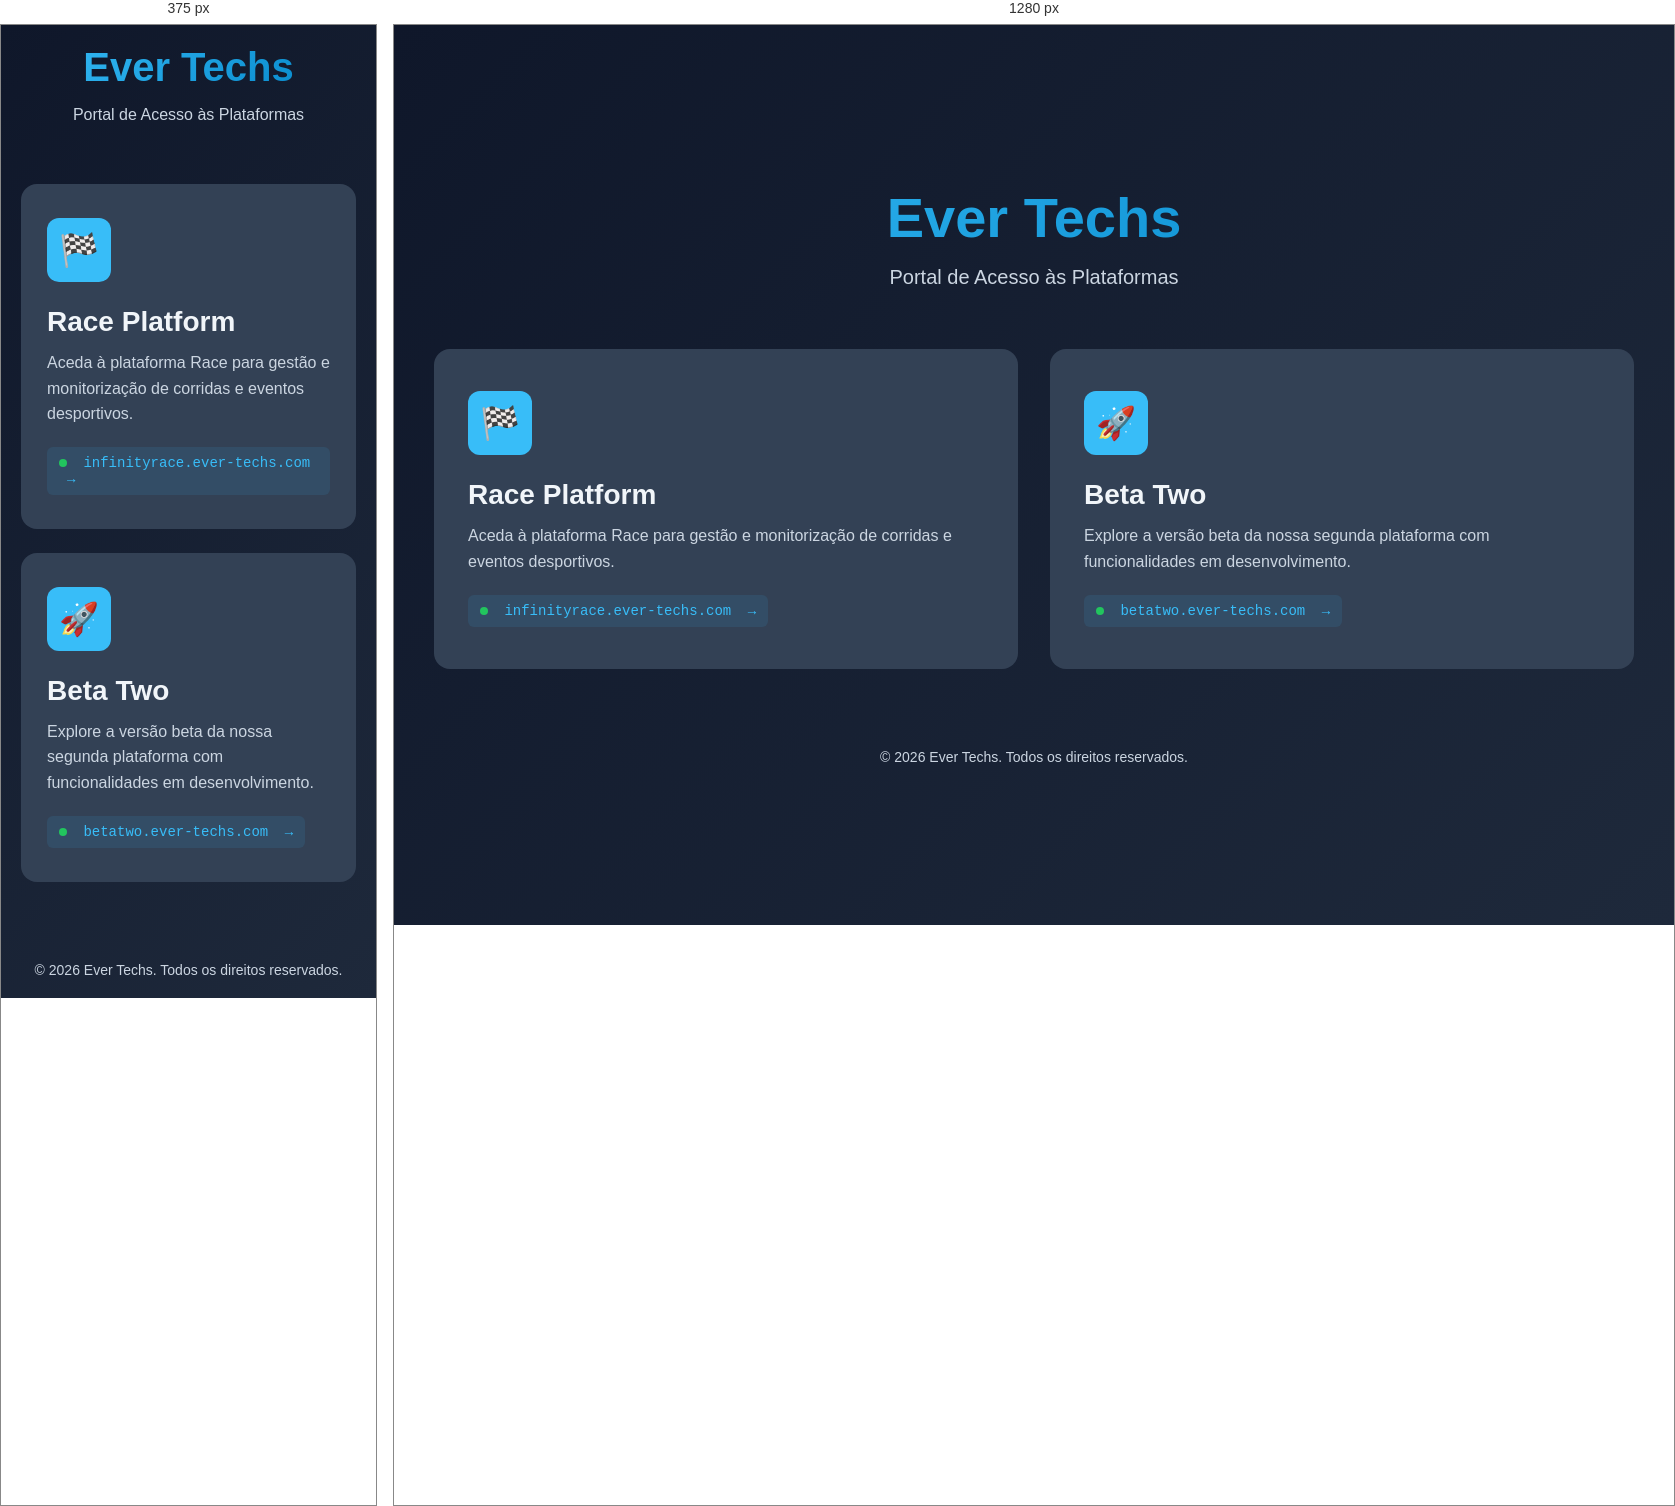
Rendered at 375 px and 1280 px, left to right.

<!-- file: index.html -->
<!DOCTYPE html>
<html lang="pt">
<head>
    <meta charset="UTF-8">
    <meta name="viewport" content="width=device-width, initial-scale=1.0">
    <title>Ever Techs - Portal de Acesso</title>
    <style>
        :root {
            --color-bg-primary: #0f172a;
            --color-bg-secondary: #1e293b;
            --color-bg-card: #334155;
            --color-text-primary: #f1f5f9;
            --color-text-secondary: #cbd5e1;
            --color-accent: #38bdf8;
            --color-accent-hover: #0ea5e9;
            --color-accent-dark: #0284c7;
        }

        * {
            margin: 0;
            padding: 0;
            box-sizing: border-box;
        }

        body {
            font-family: -apple-system, BlinkMacSystemFont, 'Segoe UI', Roboto, sans-serif;
            background: linear-gradient(135deg, var(--color-bg-primary) 0%, var(--color-bg-secondary) 100%);
            color: var(--color-text-primary);
            min-height: 100vh;
            display: flex;
            flex-direction: column;
            align-items: center;
            justify-content: center;
            padding: 20px;
        }

        .container {
            max-width: 1200px;
            width: 100%;
        }

        header {
            text-align: center;
            margin-bottom: 60px;
        }

        h1 {
            font-size: 3.5rem;
            font-weight: 700;
            margin-bottom: 16px;
            background: linear-gradient(135deg, var(--color-accent) 0%, var(--color-accent-dark) 100%);
            -webkit-background-clip: text;
            -webkit-text-fill-color: transparent;
            background-clip: text;
        }

        .subtitle {
            font-size: 1.25rem;
            color: var(--color-text-secondary);
            font-weight: 400;
        }

        .cards-grid {
            display: grid;
            grid-template-columns: repeat(auto-fit, minmax(320px, 1fr));
            gap: 32px;
            margin-bottom: 40px;
        }

        .card {
            background: var(--color-bg-card);
            border-radius: 16px;
            padding: 40px 32px;
            transition: all 0.3s ease;
            border: 2px solid transparent;
            cursor: pointer;
            text-decoration: none;
            display: block;
        }

        .card:hover {
            transform: translateY(-8px);
            border-color: var(--color-accent);
            box-shadow: 0 20px 40px rgba(56, 189, 248, 0.2);
        }

        .card-icon {
            width: 64px;
            height: 64px;
            background: var(--color-accent);
            border-radius: 12px;
            display: flex;
            align-items: center;
            justify-content: center;
            margin-bottom: 24px;
            font-size: 2rem;
        }

        .card-title {
            font-size: 1.75rem;
            font-weight: 600;
            margin-bottom: 12px;
            color: var(--color-text-primary);
        }

        .card-description {
            font-size: 1rem;
            color: var(--color-text-secondary);
            line-height: 1.6;
            margin-bottom: 20px;
        }

        .card-url {
            font-size: 0.875rem;
            color: var(--color-accent);
            font-family: 'Courier New', monospace;
            padding: 8px 12px;
            background: rgba(56, 189, 248, 0.1);
            border-radius: 6px;
            display: inline-block;
        }

        .arrow {
            display: inline-block;
            margin-left: 8px;
            transition: transform 0.3s ease;
        }

        .card:hover .arrow {
            transform: translateX(4px);
        }

        footer {
            text-align: center;
            padding-top: 40px;
            color: var(--color-text-secondary);
            font-size: 0.875rem;
        }

        .status-indicator {
            display: inline-block;
            width: 8px;
            height: 8px;
            background: #22c55e;
            border-radius: 50%;
            margin-right: 8px;
            animation: pulse 2s ease-in-out infinite;
        }

        @keyframes pulse {
            0%, 100% {
                opacity: 1;
            }
            50% {
                opacity: 0.5;
            }
        }

        @media (max-width: 768px) {
            h1 {
                font-size: 2.5rem;
            }

            .subtitle {
                font-size: 1rem;
            }

            .cards-grid {
                grid-template-columns: 1fr;
                gap: 24px;
            }

            .card {
                padding: 32px 24px;
            }
        }
    </style>
</head>
<body>
    <div class="container">
        <header>
            <h1>Ever Techs</h1>
            <p class="subtitle">Portal de Acesso às Plataformas</p>
        </header>

        <main>
            <div class="cards-grid">
                <a href="https://infinityrace.ever-techs.com/" class="card" target="_blank" rel="noopener noreferrer">
                    <div class="card-icon">🏁</div>
                    <h2 class="card-title">Race Platform</h2>
                    <p class="card-description">
                        Aceda à plataforma Race para gestão e monitorização de corridas e eventos desportivos.
                    </p>
                    <div class="card-url">
                        <span class="status-indicator"></span>
                        infinityrace.ever-techs.com
                        <span class="arrow">→</span>
                    </div>
                </a>

                <a href="https://betatwo.ever-techs.com" class="card" target="_blank" rel="noopener noreferrer">
                    <div class="card-icon">🚀</div>
                    <h2 class="card-title">Beta Two</h2>
                    <p class="card-description">
                        Explore a versão beta da nossa segunda plataforma com funcionalidades em desenvolvimento.
                    </p>
                    <div class="card-url">
                        <span class="status-indicator"></span>
                        betatwo.ever-techs.com
                        <span class="arrow">→</span>
                    </div>
                </a>
            </div>
        </main>

        <footer>
            <p>&copy; 2026 Ever Techs. Todos os direitos reservados.</p>
        </footer>
    </div>
</body>
</html>